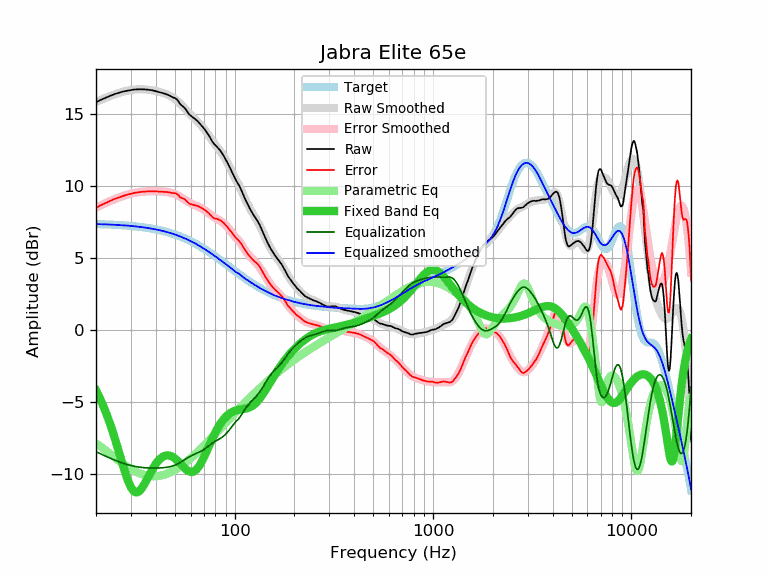

Values plotted in this chart, from the file beside it:
frequency, raw, error, smoothed, error_smoothed, equalization, parametric_eq, equalized_raw, equalized_smoothed, target
20, 15.77, 8.44, 15.79, 8.47, -8.47, -4.23, 7.30, 7.33, 7.33
21, 15.93, 8.61, 15.93, 8.61, -8.61, -4.81, 7.32, 7.32, 7.32
22, 16.05, 8.74, 16.05, 8.74, -8.74, -5.45, 7.31, 7.31, 7.31
23, 16.17, 8.87, 16.16, 8.86, -8.86, -6.14, 7.31, 7.30, 7.30
24, 16.27, 8.98, 16.26, 8.97, -8.97, -6.87, 7.30, 7.29, 7.29
25, 16.36, 9.09, 16.35, 9.07, -9.07, -7.64, 7.29, 7.27, 7.27
26, 16.43, 9.17, 16.42, 9.16, -9.16, -8.42, 7.27, 7.26, 7.26
27, 16.50, 9.25, 16.49, 9.24, -9.24, -9.18, 7.26, 7.25, 7.25
28, 16.55, 9.32, 16.55, 9.32, -9.32, -9.89, 7.23, 7.23, 7.23
29, 16.59, 9.38, 16.59, 9.38, -9.38, -10.49, 7.21, 7.21, 7.21
30, 16.63, 9.43, 16.63, 9.43, -9.43, -10.95, 7.20, 7.20, 7.20
31, 16.66, 9.48, 16.65, 9.48, -9.48, -11.22, 7.18, 7.18, 7.18
32, 16.67, 9.51, 16.67, 9.51, -9.51, -11.30, 7.16, 7.16, 7.16
33, 16.68, 9.54, 16.68, 9.54, -9.54, -11.22, 7.14, 7.14, 7.14
34, 16.68, 9.57, 16.68, 9.57, -9.57, -11.02, 7.12, 7.11, 7.11
35, 16.67, 9.58, 16.67, 9.58, -9.58, -10.74, 7.09, 7.09, 7.09
36, 16.66, 9.59, 16.66, 9.59, -9.59, -10.43, 7.07, 7.07, 7.07
37, 16.64, 9.60, 16.64, 9.60, -9.60, -10.12, 7.04, 7.04, 7.04
38, 16.62, 9.61, 16.62, 9.61, -9.61, -9.82, 7.01, 7.01, 7.01
39, 16.59, 9.60, 16.59, 9.61, -9.61, -9.56, 6.98, 6.99, 6.99
40, 16.55, 9.59, 16.56, 9.61, -9.61, -9.32, 6.94, 6.96, 6.96
41, 16.51, 9.58, 16.53, 9.60, -9.60, -9.13, 6.91, 6.93, 6.93
42, 16.47, 9.58, 16.49, 9.60, -9.60, -8.98, 6.87, 6.89, 6.90
43, 16.43, 9.57, 16.45, 9.59, -9.59, -8.86, 6.84, 6.86, 6.86
44, 16.39, 9.56, 16.41, 9.58, -9.58, -8.78, 6.81, 6.83, 6.83
45, 16.35, 9.56, 16.36, 9.56, -9.56, -8.74, 6.79, 6.79, 6.79
46, 16.30, 9.54, 16.30, 9.54, -9.54, -8.73, 6.76, 6.76, 6.76
47, 16.24, 9.52, 16.24, 9.52, -9.52, -8.75, 6.72, 6.72, 6.72
48, 16.17, 9.49, 16.17, 9.49, -9.49, -8.79, 6.68, 6.68, 6.68
49, 16.11, 9.47, 16.09, 9.45, -9.45, -8.86, 6.66, 6.64, 6.64
50, 16.07, 9.47, 16.00, 9.40, -9.40, -8.94, 6.67, 6.60, 6.60
51, 15.99, 9.43, 15.91, 9.35, -9.35, -9.04, 6.64, 6.56, 6.56
52, 15.85, 9.34, 15.81, 9.29, -9.29, -9.15, 6.56, 6.52, 6.52
53, 15.67, 9.20, 15.70, 9.23, -9.23, -9.27, 6.44, 6.47, 6.47
54, 15.56, 9.13, 15.59, 9.16, -9.16, -9.39, 6.40, 6.43, 6.43
55, 15.48, 9.10, 15.47, 9.09, -9.09, -9.51, 6.39, 6.38, 6.38
56, 15.38, 9.05, 15.36, 9.02, -9.02, -9.61, 6.36, 6.34, 6.34
57, 15.24, 8.95, 15.24, 8.95, -8.95, -9.71, 6.29, 6.29, 6.29
58, 15.08, 8.84, 15.13, 8.89, -8.89, -9.79, 6.19, 6.24, 6.24
59, 14.94, 8.75, 15.02, 8.83, -8.83, -9.84, 6.11, 6.19, 6.19
60, 14.85, 8.71, 14.92, 8.77, -8.77, -9.87, 6.08, 6.14, 6.14
61, 14.77, 8.68, 14.82, 8.72, -8.72, -9.88, 6.05, 6.09, 6.09
62, 14.70, 8.66, 14.72, 8.68, -8.68, -9.85, 6.02, 6.04, 6.04
63, 14.63, 8.64, 14.63, 8.63, -8.63, -9.80, 6.00, 5.99, 5.99
64, 14.55, 8.61, 14.53, 8.59, -8.59, -9.72, 5.96, 5.94, 5.94
65, 14.47, 8.58, 14.44, 8.55, -8.55, -9.62, 5.92, 5.89, 5.89
66, 14.37, 8.54, 14.35, 8.51, -8.51, -9.49, 5.86, 5.83, 5.83
67, 14.28, 8.50, 14.25, 8.47, -8.47, -9.35, 5.81, 5.78, 5.78
68, 14.17, 8.44, 14.15, 8.42, -8.42, -9.19, 5.75, 5.73, 5.73
69, 14.07, 8.40, 14.05, 8.37, -8.37, -9.02, 5.70, 5.67, 5.67
70, 13.96, 8.34, 13.94, 8.32, -8.32, -8.85, 5.64, 5.62, 5.62
71, 13.85, 8.28, 13.83, 8.26, -8.26, -8.66, 5.59, 5.57, 5.57
72, 13.73, 8.22, 13.71, 8.20, -8.20, -8.48, 5.53, 5.51, 5.51
73, 13.62, 8.16, 13.59, 8.13, -8.13, -8.29, 5.49, 5.46, 5.46
74, 13.49, 8.09, 13.48, 8.07, -8.07, -8.11, 5.42, 5.40, 5.40
75, 13.35, 8.00, 13.36, 8.01, -8.01, -7.93, 5.34, 5.35, 5.35
76, 13.21, 7.92, 13.24, 7.95, -7.95, -7.76, 5.26, 5.30, 5.30
77, 13.07, 7.83, 13.13, 7.89, -7.89, -7.59, 5.18, 5.24, 5.24
78, 12.96, 7.77, 13.02, 7.84, -7.84, -7.43, 5.13, 5.19, 5.19
79, 12.86, 7.73, 12.92, 7.79, -7.79, -7.27, 5.07, 5.13, 5.13
... 553 more rows
